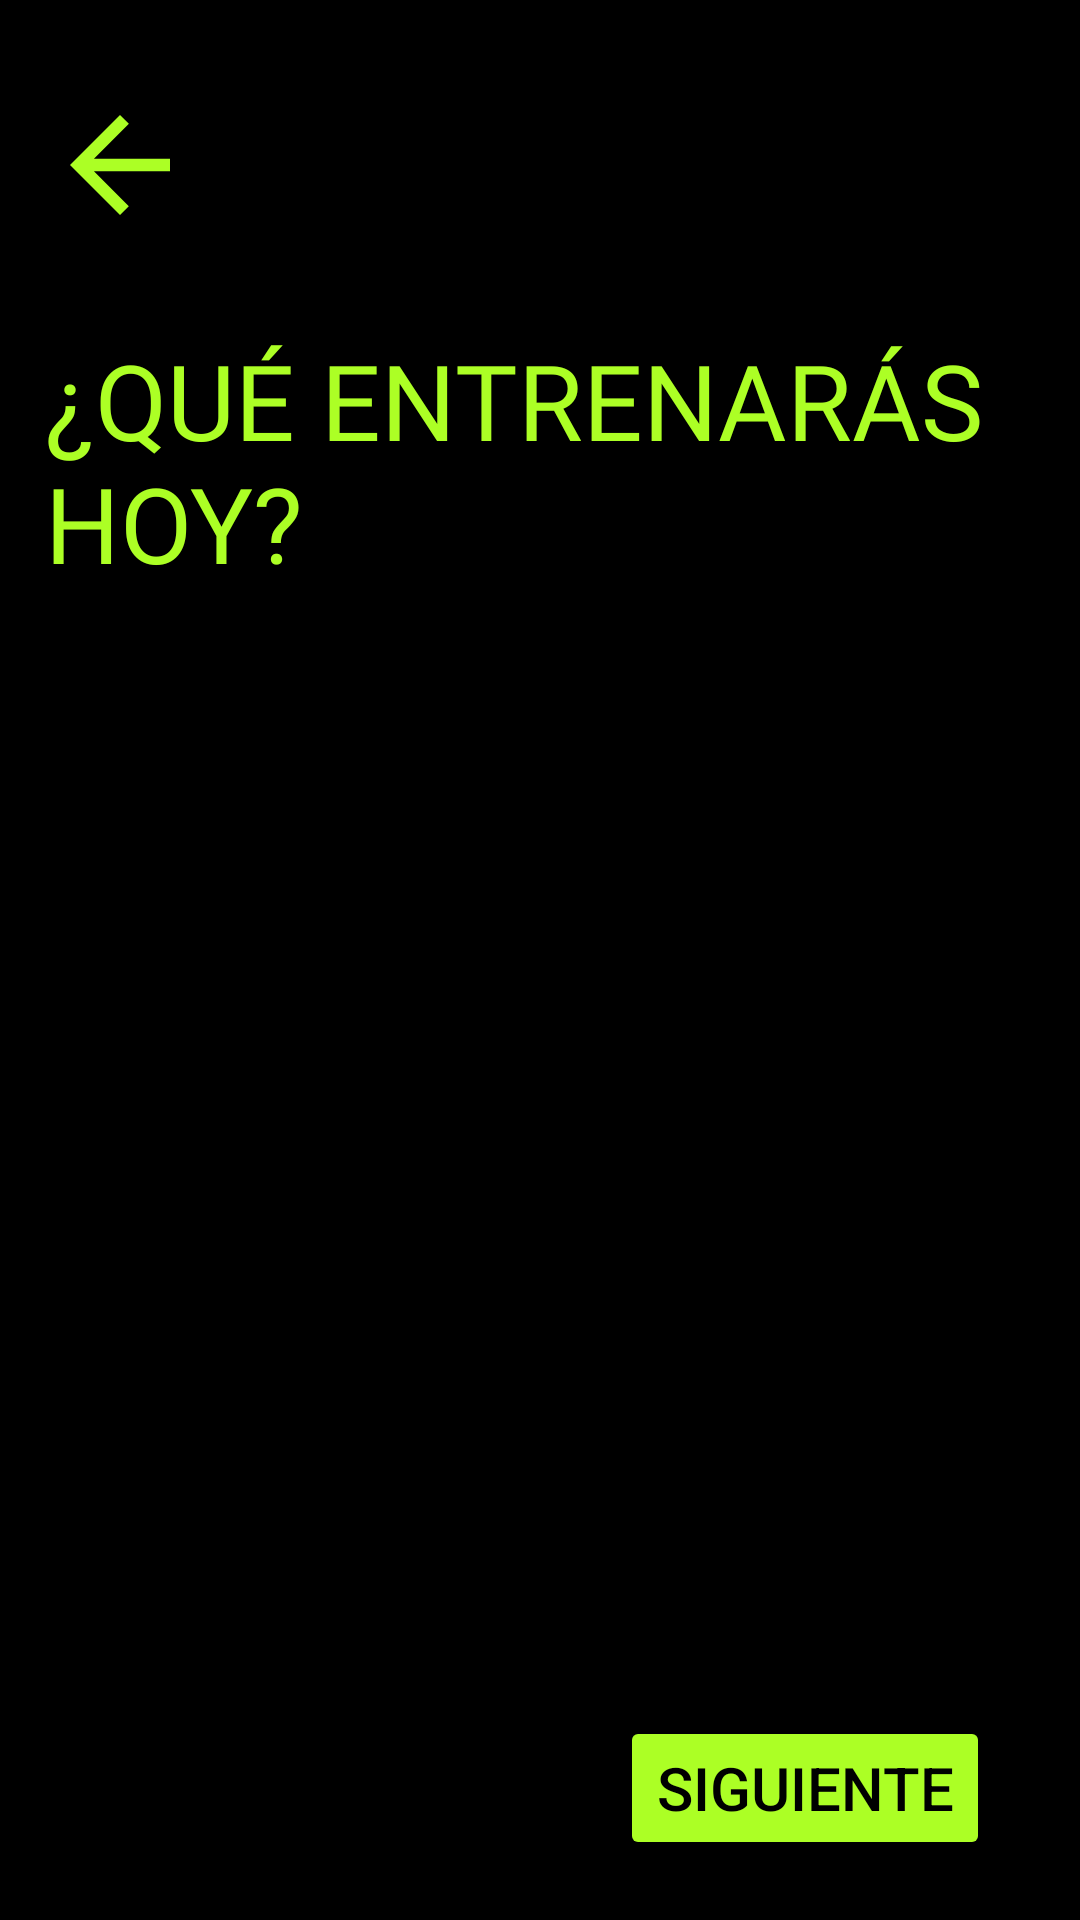

Android layout source for this screen:
<!-- AndroidManifest.xml: application theme Theme.Debuggers -->
<!-- res/layout/activity_eleccion_musculos.xml -->
<?xml version="1.0" encoding="utf-8"?>
<androidx.constraintlayout.widget.ConstraintLayout xmlns:android="http://schemas.android.com/apk/res/android"
    xmlns:app="http://schemas.android.com/apk/res-auto"
    xmlns:tools="http://schemas.android.com/tools"
    android:id="@+id/mainEleccionMusculo"
    android:layout_width="match_parent"
    android:layout_height="match_parent"
    tools:context=".ActivityEleccionMusculos">

    <androidx.constraintlayout.widget.ConstraintLayout
        android:id="@+id/conselecmusc"
        android:layout_width="match_parent"
        android:layout_height="match_parent"
        android:background="@color/black">

        <ImageView
            android:id="@+id/botonAtrasARegistro"
            android:layout_width="50dp"
            android:layout_height="50dp"
            android:layout_marginStart="15dp"
            android:layout_marginTop="30dp"
            android:src="@drawable/flecha_atras"
            app:layout_constraintStart_toStartOf="parent"
            app:layout_constraintTop_toTopOf="parent">

        </ImageView>

        <TextView
            android:id="@+id/tituloEleccionMusculo"
            android:layout_width="wrap_content"
            android:layout_height="wrap_content"
            android:layout_marginTop="30dp"
            android:fontFamily="@font/lato_bold"
            android:text="@string/QUEENTRENARASMUSCULO"
            android:textColor="@color/verde"
            android:textSize="35sp"
            app:layout_constraintStart_toStartOf="@id/botonAtrasARegistro"
            app:layout_constraintTop_toBottomOf="@id/botonAtrasARegistro">

        </TextView>
        <androidx.recyclerview.widget.RecyclerView
            android:id="@+id/list_musculos"
            android:layout_width="wrap_content"
            android:layout_height="0dp"
            android:layout_marginTop="20dp"
            android:padding="0dp"
            app:layout_constraintEnd_toEndOf="@id/conselecmusc"
            app:layout_constraintStart_toStartOf="@id/conselecmusc"
            android:layout_marginBottom="20dp"
            app:layout_constraintBottom_toTopOf="@+id/siguienteAElecEjercicios"
            app:layout_constraintTop_toBottomOf="@id/tituloEleccionMusculo"
            tools:listitem="@layout/check_musculo">
        </androidx.recyclerview.widget.RecyclerView>

        <Button
            android:id="@+id/siguienteAElecEjercicios"
            android:layout_width="wrap_content"
            android:layout_height="wrap_content"
            android:layout_marginTop="30dp"

            android:backgroundTint="@color/verde"
            android:text="@string/SIGUIENTE"
            android:textColor="@color/black"
            android:layout_marginBottom="20dp"
            android:textSize="20sp"
            app:layout_constraintBottom_toBottomOf="parent"
            app:layout_constraintEnd_toEndOf="parent"
            android:layout_marginEnd="30sp">

        </Button>
    </androidx.constraintlayout.widget.ConstraintLayout>
</androidx.constraintlayout.widget.ConstraintLayout>
<!-- res/layout/check_musculo.xml (included above) -->
<?xml version="1.0" encoding="utf-8"?>
<androidx.constraintlayout.widget.ConstraintLayout xmlns:android="http://schemas.android.com/apk/res/android"
    xmlns:app="http://schemas.android.com/apk/res-auto"
    android:id="@+id/fila_musculo"
    android:background="@color/black"
    xmlns:tools="http://schemas.android.com/tools"
    android:layout_width="match_parent"
    android:layout_height="wrap_content">

     <CheckBox
         android:id="@+id/checkbox_musculo"
         android:layout_width="wrap_content"
         android:layout_height="wrap_content"
         app:layout_constraintStart_toStartOf="parent"
         app:layout_constraintTop_toTopOf="parent"
         android:layoutDirection="ltr"
         android:text="@string/BICEPS"
         android:button="@null"
         android:textColor="@color/white"
         android:textSize="25sp"
         android:paddingEnd="10dp"
         android:drawableRight="@drawable/checkbox"
         android:drawablePadding="100dp"
         tools:ignore="MissingConstraints" />


</androidx.constraintlayout.widget.ConstraintLayout>
<!-- resources referenced by this layout -->
<resources>
  <color name="black">#FF000000</color>
  <color name="verde">#ACFF25</color>
  <color name="white">#FFFFFFFF</color>
  <!-- drawable checkbox (drawable) -->
  <?xml version="1.0" encoding="utf-8"?>
  <selector xmlns:android="http://schemas.android.com/apk/res/android">
      <item
          android:state_checked="false" android:drawable="@drawable/baseline_check_box"/>
      <item
          android:state_checked="true" android:drawable="@drawable/relleno_checkbox"/>
  </selector>
  <!-- drawable flecha_atras (drawable) -->
  <vector xmlns:android="http://schemas.android.com/apk/res/android" android:autoMirrored="true" android:height="24dp" android:tint="#ACFF25" android:viewportHeight="24" android:viewportWidth="24" android:width="24dp">
        
      <path android:fillColor="@android:color/white" android:pathData="M20,11H7.83l5.59,-5.59L12,4l-8,8 8,8 1.41,-1.41L7.83,13H20v-2z"/>
      
  </vector>
  <string name="BICEPS">Biceps</string>
  <string name="QUEENTRENARASMUSCULO">¿QUÉ ENTRENARÁS HOY?</string>
  <string name="SIGUIENTE">Siguiente</string>
  <style name="Theme.Debuggers" parent="Base.Theme.Debuggers" />
  <!-- drawable baseline_check_box (drawable) -->
  <vector xmlns:android="http://schemas.android.com/apk/res/android" android:height="24dp" android:tint="#ACFF25" android:viewportHeight="24" android:viewportWidth="24" android:width="24dp">
        
      <path android:fillColor="@android:color/white" android:pathData="M19,5v14H5V5h14m0,-2H5c-1.1,0 -2,0.9 -2,2v14c0,1.1 0.9,2 2,2h14c1.1,0 2,-0.9 2,-2V5c0,-1.1 -0.9,-2 -2,-2z"/>
      
  </vector>
  <!-- drawable relleno_checkbox (drawable) -->
  <vector xmlns:android="http://schemas.android.com/apk/res/android" android:height="24dp" android:tint="#ACFF25" android:viewportHeight="24" android:viewportWidth="24" android:width="24dp">
        
      <path android:fillColor="@android:color/white" android:pathData="M19,3L5,3c-1.11,0 -2,0.9 -2,2v14c0,1.1 0.89,2 2,2h14c1.11,0 2,-0.9 2,-2L21,5c0,-1.1 -0.89,-2 -2,-2zM10,17l-5,-5 1.41,-1.41L10,14.17l7.59,-7.59L19,8l-9,9z"/>
      
  </vector>
  <style name="Base.Theme.Debuggers" parent="Theme.Material3.DayNight.NoActionBar">
          
          
      </style>
</resources>
